Run: headless pygame with SDL's dummy video driver; simulated clock (each Clock.tick advances the game by its frame time, no real sleeping); random seed 0; keys injected as events and as key.get_pressed() state; no mouse input.
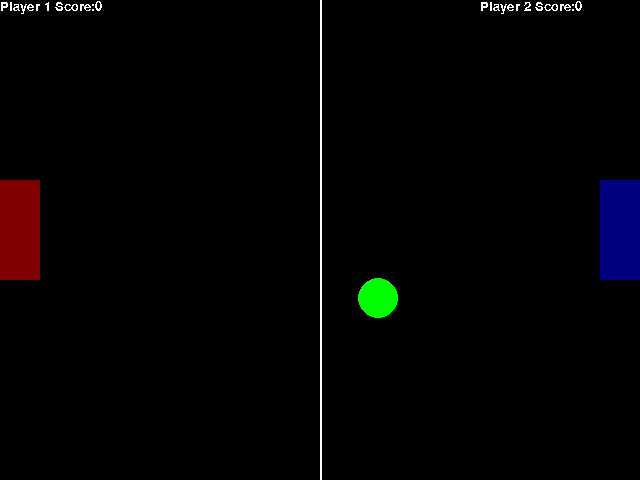
Frame 1 of 4 · flips 1–60 · no input
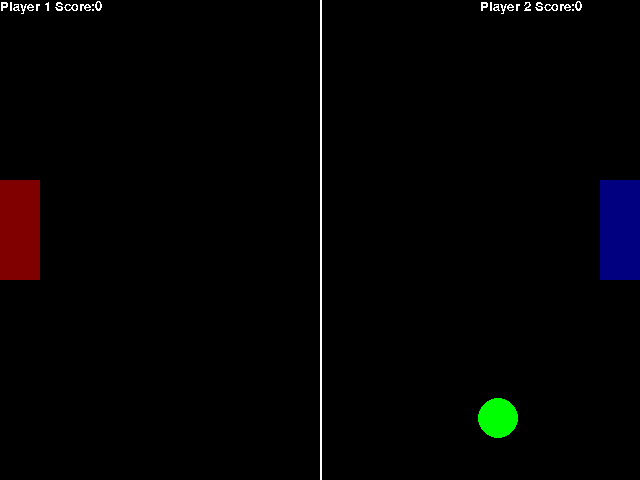
Frame 2 of 4 · flips 61–180 · tapped SPACE, RETURN · held RIGHT (→), D
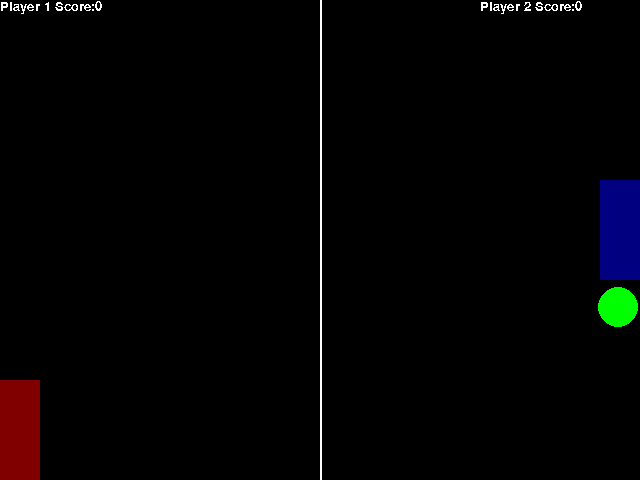
Frame 3 of 4 · flips 181–300 · held DOWN (↓), S
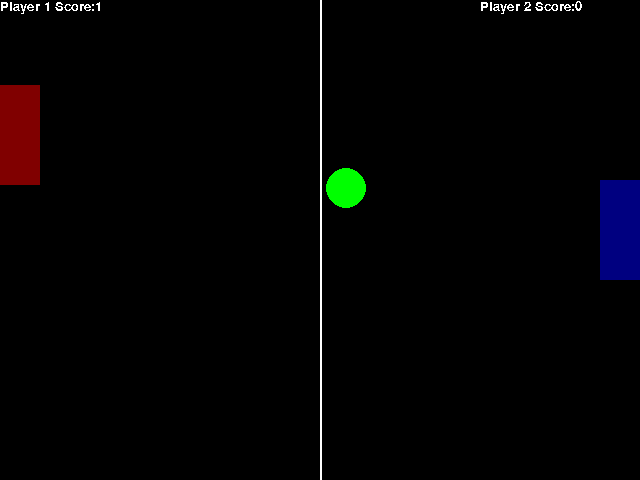
Frame 4 of 4 · flips 301–420 · held LEFT (←), A, UP (↑), W

The pygame program that drew these frames:

import pygame
from pygame.locals import *
import random
import time
pygame.init()
screen = pygame.display.set_mode((640,480))
pygame.display.set_caption("Pong!")
white = (255,255,255)
green = (0,255,0)
black = (0,0,0)
maroon = (128,0,0)
teal = (0,0,128)
Rectangle1X = 0
Rectangle2X = 600
Rectangle1Y = 180
Rectangle2Y = 180
RectangleSpeed = 0
RectangleSpeed2 = 0
CircleX = 320
CircleY = 240
XAngleChange = 1
YAngleChange = 1
Player1Score = 0
Player2Score = 0
def Text(msg,x,y,color):
    fontobj = pygame.font.SysFont('freesans',20)
    msgobj = fontobj.render(msg,False,color)
    screen.blit(msgobj,(x,y))
def Text2(msg,x,y,color):
    fontobj = pygame.font.SysFont('freesans',32)
    msgobj = fontobj.render(msg,False,color)
    screen.blit(msgobj,(x,y))
while True:
    pygame.display.update()
    screen.fill(black)

    # draw
    pygame.draw.rect(screen,maroon,(Rectangle1X,Rectangle1Y,40,100),0)
    pygame.draw.rect(screen,teal,(Rectangle2X,Rectangle2Y,40,100),0)
    pygame.draw.circle(screen, green, (CircleX,CircleY), 20,0)
    pygame.draw.line(screen,white,(320,0),(320,640),2)
    Text("Player 1 Score:"+str(Player1Score),0,0,white)
    Text("Player 2 Score:"+str(Player2Score),480,0,white)

    # events
    for event in pygame.event.get():
        if event.type == QUIT:
            pygame.quit()
            exit()
        if event.type == KEYDOWN:
            if event.key == K_w:
                RectangleSpeed = -2.5
            if event.key == K_s:
                RectangleSpeed = 2.5
            if event.key == K_o:
                RectangleSpeed2 = -2.5
            if event.key == K_l:
                RectangleSpeed2 = 2.5
        if event.type == KEYUP:
            if event.key == K_w:
                RectangleSpeed = 0
            if event.key == K_s:
                RectangleSpeed = 0
            if event.key == K_o:
                RectangleSpeed2 = 0
            if event.key == K_l:
                RectangleSpeed2 = 0

    # calculate moves
    Rectangle1Y += RectangleSpeed
    Rectangle2Y += RectangleSpeed2
    CircleY = CircleY + YAngleChange
    CircleX = CircleX + XAngleChange
    if CircleX <= -21:
        CircleX = 320
        CircleY = 240
        XAngleChange = -1
        Player2Score += 1
    if CircleX >= 661:
        CircleX = 320
        CircleY = 240
        XAngleChange = 1
        Player1Score += 1
        pygame.display.update()
    if Rectangle1Y <= -1:
        Rectangle1Y = 0
    if Rectangle1Y >= 381:
        Rectangle1Y = 380
    if Rectangle2Y <= -1:
        Rectangle2Y = 0
    if Rectangle2Y >= 381:
        Rectangle2Y = 380
    if CircleY <= -1:
        YAngleChange = random.randint(1,3)
    if CircleY >= 461:
        YAngleChange = random.randint(-3,-1)
    if (CircleX < Rectangle1X+55 and Rectangle1Y <= CircleY <= Rectangle1Y + 100):
        XAngleChange = -XAngleChange
    if (CircleX > Rectangle2X-15 and Rectangle2Y <= CircleY <= Rectangle2Y + 100):
        XAngleChange = -XAngleChange
    if Player1Score == 11:
        screen.fill(black)
        pygame.draw.circle(screen,white,(310,240),125,0)
        pygame.draw.circle(screen,maroon,(310,240),200,50)
        pygame.draw.rect(screen,maroon,(150,220,50,50),0)
        pygame.draw.rect(screen,maroon,(290,80,50,50),0)
        pygame.draw.rect(screen,maroon,(420,220,50,50),0)
        pygame.draw.rect(screen,maroon,(290,350,50,50),0)
        Text2("Player 1 wins!",215,230,maroon)
        Text("Thank you for playing Pong! by Nathan Ngo",100,450,white)
        pygame.display.update()
        time.sleep(5)
        break
    if Player2Score == 11:
        screen.fill(black)
        pygame.draw.circle(screen,white,(310,240),125,0)
        pygame.draw.circle(screen,teal,(310,240),200,50)
        pygame.draw.rect(screen,teal,(150,220,50,50),0)
        pygame.draw.rect(screen,teal,(290,80,50,50),0)
        pygame.draw.rect(screen,teal,(420,220,50,50),0)
        pygame.draw.rect(screen,teal,(290,350,50,50),0)
        Text2("Player 2 wins!",215,230,teal)
        Text("Thank you for playing Pong! by Nathan Ngo",100,450,white)
        pygame.display.update()
        time.sleep(5)
        break
